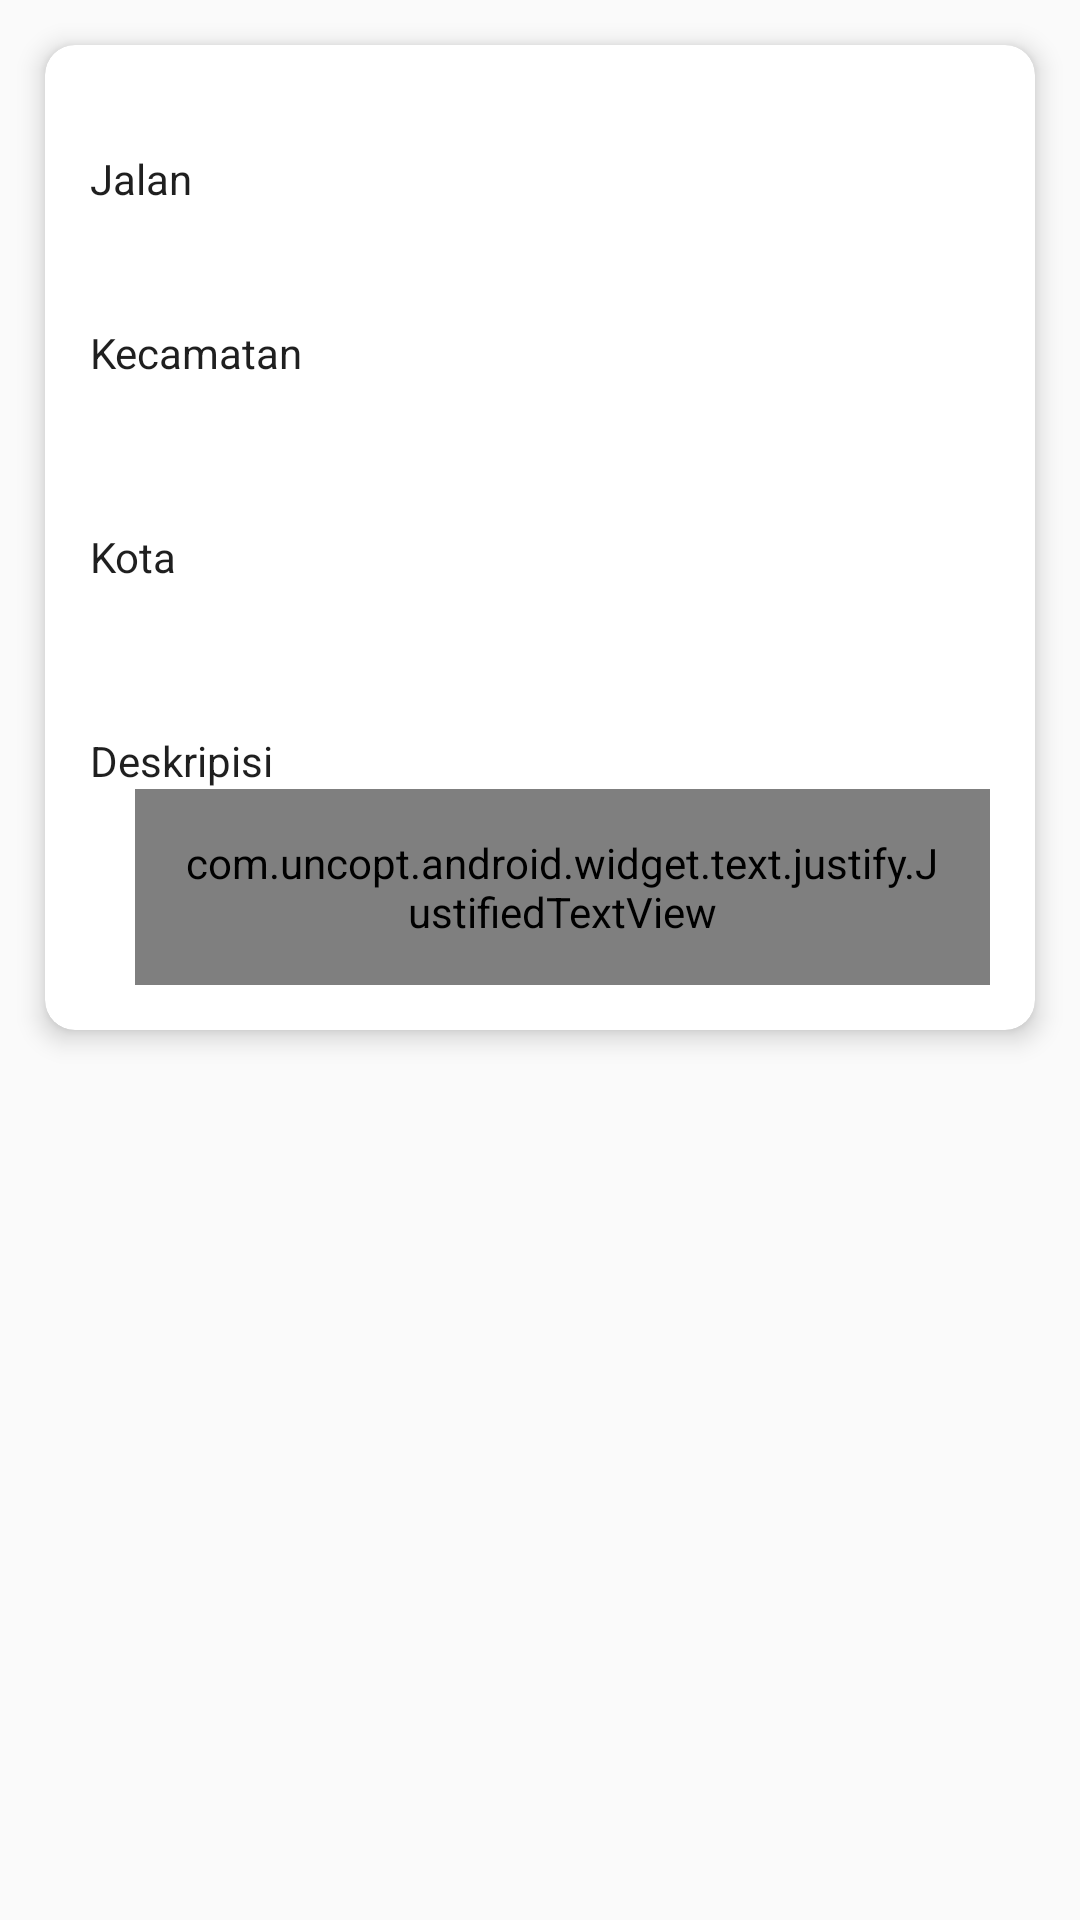

Here is an Android app screen rendered from its layout file. Give the layout XML and the strings, colors and styles it references.
<!-- AndroidManifest.xml: application theme AppTheme -->
<!-- res/layout/content_detail_petshop.xml -->
<?xml version="1.0" encoding="utf-8"?>
<android.support.v4.widget.NestedScrollView xmlns:android="http://schemas.android.com/apk/res/android"
    xmlns:app="http://schemas.android.com/apk/res-auto"
    xmlns:tools="http://schemas.android.com/tools"
    android:layout_width="match_parent"
    android:layout_height="match_parent"
    app:layout_behavior="@string/appbar_scrolling_view_behavior"
    tools:context=".Activity.DetailPetshopActivity"
    tools:showIn="@layout/activity_detail_petshop">

    <LinearLayout
        android:layout_width="match_parent"
        android:layout_height="wrap_content"
        android:layout_marginBottom="10dp"
        android:orientation="vertical">

        <android.support.v7.widget.CardView
            android:padding="10dp"
            android:layout_margin="15dp"
            app:cardCornerRadius="10dp"
            app:cardElevation="5dp"
            android:layout_width="match_parent"
            android:layout_height="wrap_content">
            <LinearLayout
                android:layout_margin="5dp"
                android:layout_width="match_parent"
                android:layout_height="wrap_content"
                android:orientation="vertical">

                <LinearLayout
                    android:layout_width="match_parent"
                    android:layout_height="wrap_content"
                    android:orientation="vertical"
                    android:layout_marginLeft="10dp"
                    android:layout_marginTop="30dp">

                    <TextView
                        android:layout_width="match_parent"
                        android:layout_height="wrap_content"
                        android:text="Jalan"
                        android:textColor="@color/black"/>
                    <TextView
                        android:id="@+id/tvStreet"
                        android:text=""
                        android:layout_width="match_parent"
                        android:layout_height="wrap_content"
                        android:layout_marginLeft="25dp"
                        android:textColor="@color/colorPrimaryDark"
                        android:textStyle="bold"/>

                </LinearLayout>

                <LinearLayout
                    android:layout_width="match_parent"
                    android:layout_height="wrap_content"
                    android:orientation="vertical"
                    android:layout_marginLeft="10dp"
                    android:layout_marginTop="20dp">

                    <TextView
                        android:layout_width="match_parent"
                        android:layout_height="wrap_content"
                        android:text="Kecamatan"
                        android:textColor="@color/black"/>
                    <TextView
                        android:id="@+id/tvDistricts"
                        android:layout_width="match_parent"
                        android:layout_height="wrap_content"
                        android:layout_marginLeft="20dp"
                        android:text=""/>

                </LinearLayout>

                <LinearLayout
                    android:layout_width="match_parent"
                    android:layout_height="wrap_content"
                    android:orientation="vertical"
                    android:layout_marginLeft="10dp"
                    android:layout_marginTop="30dp">

                    <TextView
                        android:layout_width="match_parent"
                        android:layout_height="wrap_content"
                        android:text="Kota "
                        android:textColor="@color/black"/>
                    <TextView
                        android:id="@+id/tvCity"
                        android:text=""
                        android:layout_width="match_parent"
                        android:layout_height="wrap_content"
                        android:layout_marginLeft="20dp"/>

                </LinearLayout>

                <LinearLayout
                    android:layout_width="match_parent"
                    android:layout_height="wrap_content"
                    android:orientation="vertical"
                    android:padding="10dp"
                    android:layout_marginTop="20dp">

                    <TextView
                        android:layout_width="match_parent"
                        android:layout_height="wrap_content"
                        android:text="Deskripisi"
                        android:textColor="@color/black"/>

                    <com.uncopt.android.widget.text.justify.JustifiedTextView
                        android:justificationMode="inter_word"
                        android:id="@+id/tvDescrib"
                        android:padding="15dp"
                        android:layout_marginLeft="15dp"
                        android:text=""
                        android:layout_width="match_parent"
                        android:layout_height="wrap_content"
                        android:textColor="@color/black"/>

                </LinearLayout>

            </LinearLayout>
        </android.support.v7.widget.CardView>

    </LinearLayout>

</android.support.v4.widget.NestedScrollView>
<!-- res/layout/activity_detail_petshop.xml (included above) -->
<?xml version="1.0" encoding="utf-8"?>
<android.support.design.widget.CoordinatorLayout xmlns:android="http://schemas.android.com/apk/res/android"
    xmlns:app="http://schemas.android.com/apk/res-auto"
    xmlns:tools="http://schemas.android.com/tools"
    android:layout_width="match_parent"
    android:layout_height="match_parent"
    android:fitsSystemWindows="true"
    tools:context=".Activity.DetailPetshopActivity">

    <android.support.design.widget.AppBarLayout
        android:id="@+id/app_bar"
        android:layout_width="match_parent"
        android:layout_height="@dimen/app_bar_height"
        android:fitsSystemWindows="true"
        android:theme="@style/AppTheme.AppBarOverlay">

        <android.support.design.widget.CollapsingToolbarLayout
            android:id="@+id/toolbar_layout"
            android:layout_width="match_parent"
            android:layout_height="match_parent"
            android:fitsSystemWindows="true"
            app:contentScrim="?attr/colorPrimary"
            app:layout_scrollFlags="scroll|exitUntilCollapsed"
            app:toolbarId="@+id/toolbar">


            <ImageView
                android:id="@+id/ivDetailPet"
                android:layout_width="match_parent"
                android:layout_height="match_parent"
                android:scaleType="fitXY"/>

            <android.support.v7.widget.Toolbar
                android:id="@+id/toolbar"
                android:layout_width="match_parent"
                android:layout_height="?attr/actionBarSize"
                app:layout_collapseMode="pin"
                app:popupTheme="@style/AppTheme.PopupOverlay" />

        </android.support.design.widget.CollapsingToolbarLayout>
    </android.support.design.widget.AppBarLayout>

    <include layout="@layout/content_detail_petshop" />

    <Button
        android:id="@+id/btnMaps"
        android:text="Direksi Maps"
        android:textColor="@color/lightgray"
        android:background="@color/colorPrimary"
        android:layout_gravity="bottom"
        android:layout_width="match_parent"
        android:layout_height="50dp" />


</android.support.design.widget.CoordinatorLayout>
<!-- resources referenced by this layout -->
<resources>
  <color name="black">#1F1F1F</color>
  <color name="colorPrimary">#FB9A24</color>
  <color name="colorPrimaryDark">#FFA000</color>
  <color name="lightgray">#ededed</color>
  <style name="AppTheme.AppBarOverlay" parent="ThemeOverlay.AppCompat.Dark.ActionBar" />
  <style name="AppTheme.PopupOverlay" parent="ThemeOverlay.AppCompat.Light" />
  <style name="AppTheme" parent="Theme.AppCompat.Light.DarkActionBar">
          
          <item name="colorPrimary">@color/colorPrimary</item>
          <item name="colorPrimaryDark">@color/colorPrimaryDark</item>
          <item name="colorAccent">@color/colorAccent</item>
      </style>
  <color name="colorAccent">#F7D39C</color>
</resources>
